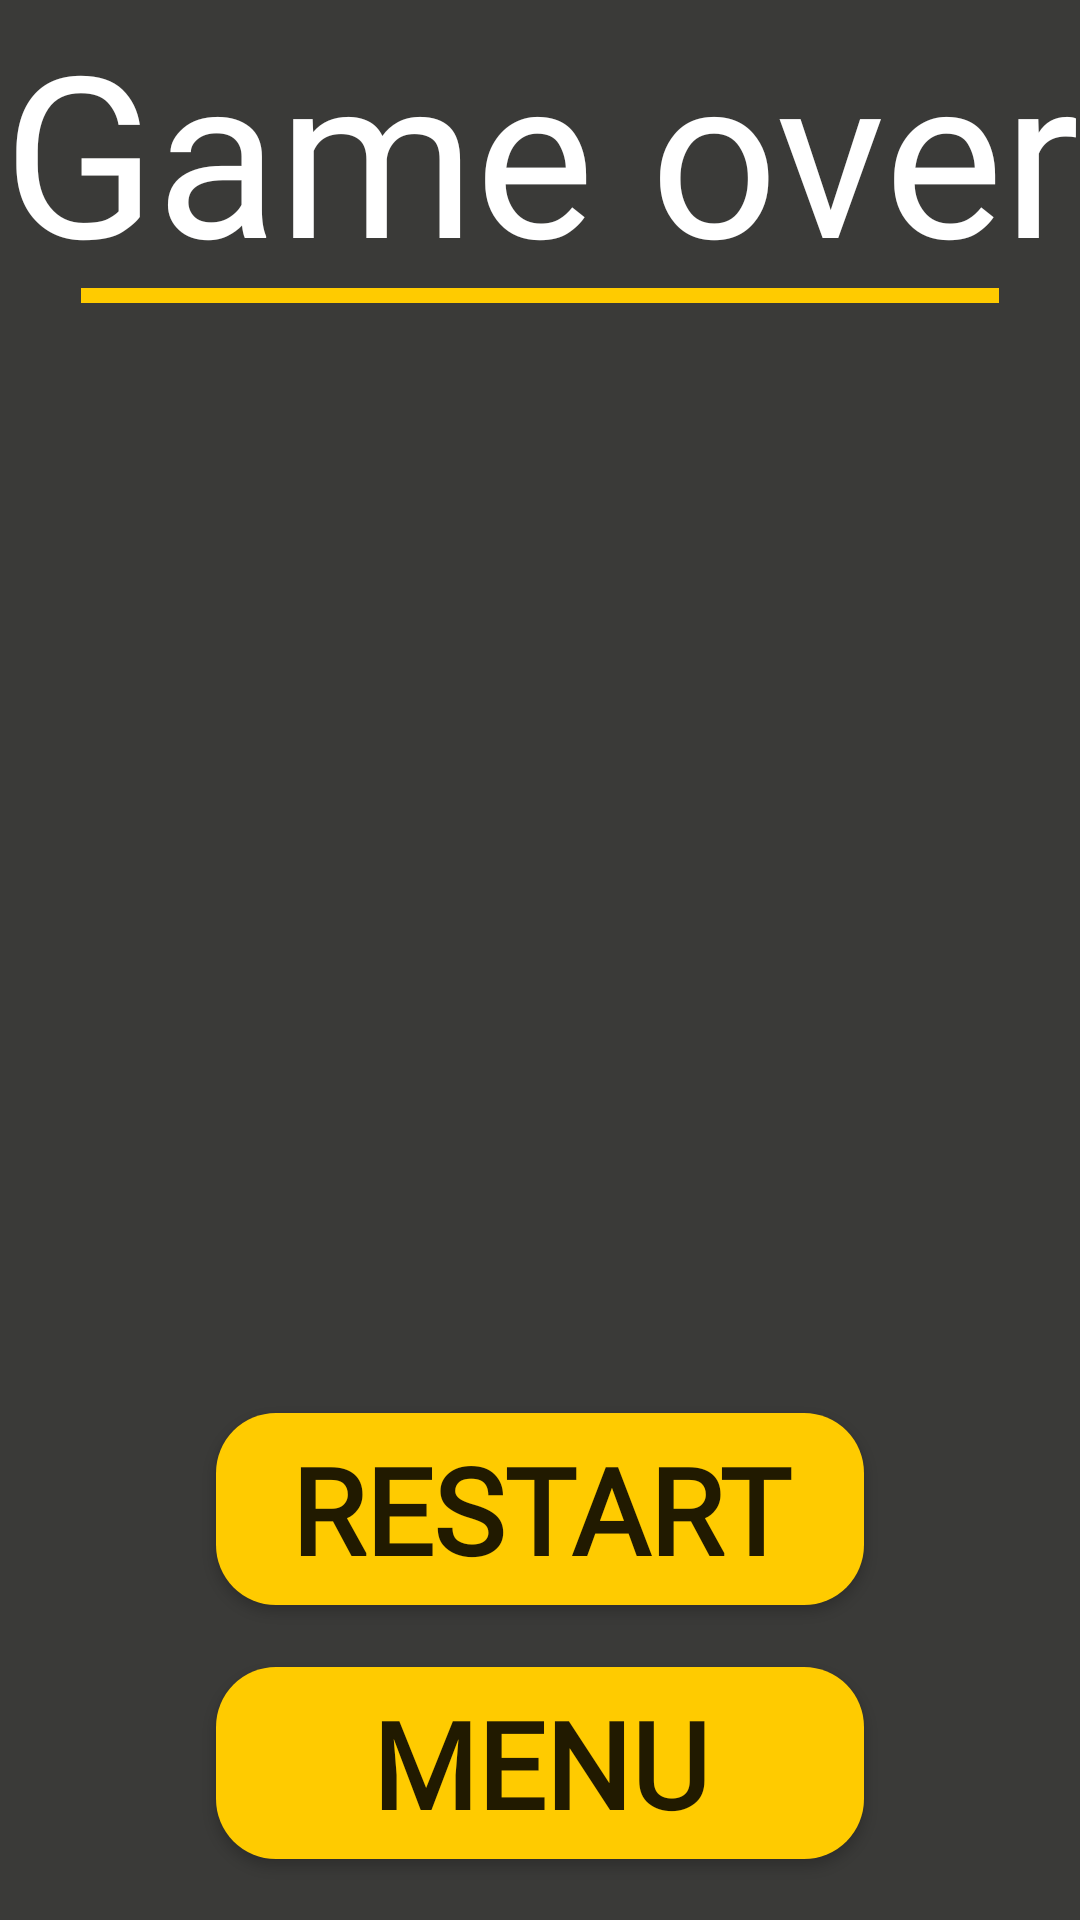

Reconstruct the res/layout file that produces this screen, plus the resources it refers to.
<!-- AndroidManifest.xml: application theme Theme.MyCasino10 -->
<!-- res/layout/fragment_game_over.xml -->
<?xml version="1.0" encoding="utf-8"?>
<androidx.constraintlayout.widget.ConstraintLayout xmlns:android="http://schemas.android.com/apk/res/android"
    xmlns:tools="http://schemas.android.com/tools"
    android:layout_width="match_parent"
    android:layout_height="match_parent"
    xmlns:app="http://schemas.android.com/apk/res-auto"
    android:orientation="vertical"
    android:background="#3a3a38"
    tools:context=".view.fragments.GameOverFragment">

    <TextView
        android:id="@+id/id_gameover_tv_title"
        android:layout_width="match_parent"
        android:layout_height="0dp"
        android:gravity="center"
        android:textColor="@color/white"
        android:fontFamily="@font/unkempt"
        android:textSize="75sp"
        android:text="Game over"
        app:layout_constraintTop_toTopOf="parent"
        app:layout_constraintHeight_percent="0.15"/>

    <View
        android:id="@+id/id_gameover_view1"
        android:layout_width="0dp"
        android:layout_height="5dp"
        android:background="#ffcb00"
        app:layout_constraintWidth_percent="0.85"
        app:layout_constraintStart_toStartOf="parent"
        app:layout_constraintEnd_toEndOf="parent"
        app:layout_constraintTop_toBottomOf="@id/id_gameover_tv_title"/>

    <TextView
        android:id="@+id/id_gameover_tv_result_desc"
        android:layout_width="0dp"
        android:layout_height="0dp"
        android:fontFamily="@font/unkempt"
        android:gravity="center"
        android:textColor="@color/white"
        android:textSize="35sp"
        app:layout_constraintBottom_toTopOf="@id/id_gameover_tv_current_result"
        app:layout_constraintEnd_toEndOf="parent"
        app:layout_constraintHeight_percent="0.15"
        app:layout_constraintStart_toStartOf="parent"
        app:layout_constraintTop_toBottomOf="@id/id_gameover_view1"
        app:layout_constraintWidth_percent="0.9" />

    <TextView
        android:id="@+id/id_gameover_tv_current_result"
        android:layout_width="0dp"
        android:layout_height="0dp"
        android:fontFamily="@font/unkempt"
        android:gravity="center"
        android:textColor="@color/white"
        android:textSize="35sp"
        app:layout_constraintBottom_toTopOf="@id/id_gameover_tv_record"
        app:layout_constraintWidth_percent="0.9"
        app:layout_constraintHeight_percent="0.15"
        app:layout_constraintStart_toStartOf="parent"
        app:layout_constraintEnd_toEndOf="parent"
        app:layout_constraintTop_toBottomOf="@id/id_gameover_tv_result_desc"/>

    <TextView
        android:id="@+id/id_gameover_tv_record"
        android:layout_width="0dp"
        android:layout_height="0dp"
        android:fontFamily="@font/unkempt"
        android:gravity="center"
        android:textColor="@color/white"
        android:textSize="35sp"
        app:layout_constraintBottom_toTopOf="@id/id_gameover_button_restart"
        app:layout_constraintWidth_percent="0.9"
        app:layout_constraintHeight_percent="0.15"
        app:layout_constraintStart_toStartOf="parent"
        app:layout_constraintEnd_toEndOf="parent"
        app:layout_constraintTop_toBottomOf="@id/id_gameover_tv_current_result"/>

    <androidx.appcompat.widget.AppCompatButton
        android:id="@+id/id_gameover_button_restart"
        android:layout_width="0dp"
        android:layout_height="0dp"
        android:text="RESTART"
        android:textSize="40sp"
        android:fontFamily="@font/unkempt"
        android:textStyle="bold"
        app:layout_constraintHeight_percent="0.1"
        app:layout_constraintWidth_percent="0.6"
        app:layout_constraintStart_toStartOf="parent"
        app:layout_constraintEnd_toEndOf="parent"
        android:background="@drawable/background_button_records"
        app:layout_constraintBottom_toTopOf="@id/id_gameover_button_menu"
        app:layout_constraintTop_toBottomOf="@id/id_gameover_tv_record"/>

    <androidx.appcompat.widget.AppCompatButton
        android:id="@+id/id_gameover_button_menu"
        android:layout_width="0dp"
        android:layout_height="0dp"
        android:text="menu"
        android:gravity="center"
        android:textSize="40sp"
        android:textStyle="bold"
        android:fontFamily="@font/unkempt"
        android:background="@drawable/background_button_records"
        app:layout_constraintHeight_percent="0.1"
        app:layout_constraintWidth_percent="0.6"
        app:layout_constraintStart_toStartOf="parent"
        app:layout_constraintEnd_toEndOf="parent"
        app:layout_constraintBottom_toBottomOf="parent"
        app:layout_constraintTop_toBottomOf="@id/id_gameover_button_restart"/>

</androidx.constraintlayout.widget.ConstraintLayout>
<!-- resources referenced by this layout -->
<resources>
  <!-- drawable background_button_records (drawable) -->
  <?xml version="1.0" encoding="utf-8"?>
  <shape xmlns:android="http://schemas.android.com/apk/res/android"
  
      android:shape="rectangle">
      <solid android:color="#ffcb00" />
      <corners android:radius="20dp" />
  
  </shape>
  <style name="Theme.MyCasino10" parent="Theme.MaterialComponents.DayNight.NoActionBar">
          
          <item name="colorPrimary">@color/purple_500</item>
          <item name="colorPrimaryVariant">@color/purple_700</item>
          <item name="colorOnPrimary">@color/white</item>
          
          <item name="colorSecondary">@color/teal_200</item>
          <item name="colorSecondaryVariant">@color/teal_700</item>
          <item name="colorOnSecondary">@color/black</item>
          
          <item name="android:statusBarColor">?attr/colorPrimaryVariant</item>
          
      </style>
  <!-- not gathered from this repository: default colours our renderer supplied (Android Studio template values) -->
  <color name="purple_500">#FF6200EE</color>
  <color name="purple_700">#FF3700B3</color>
  <color name="teal_200">#FF03DAC5</color>
  <color name="teal_700">#FF018786</color>
  <color name="black">#FF000000</color>
  <color name="white">#FFFFFFFF</color>
</resources>
